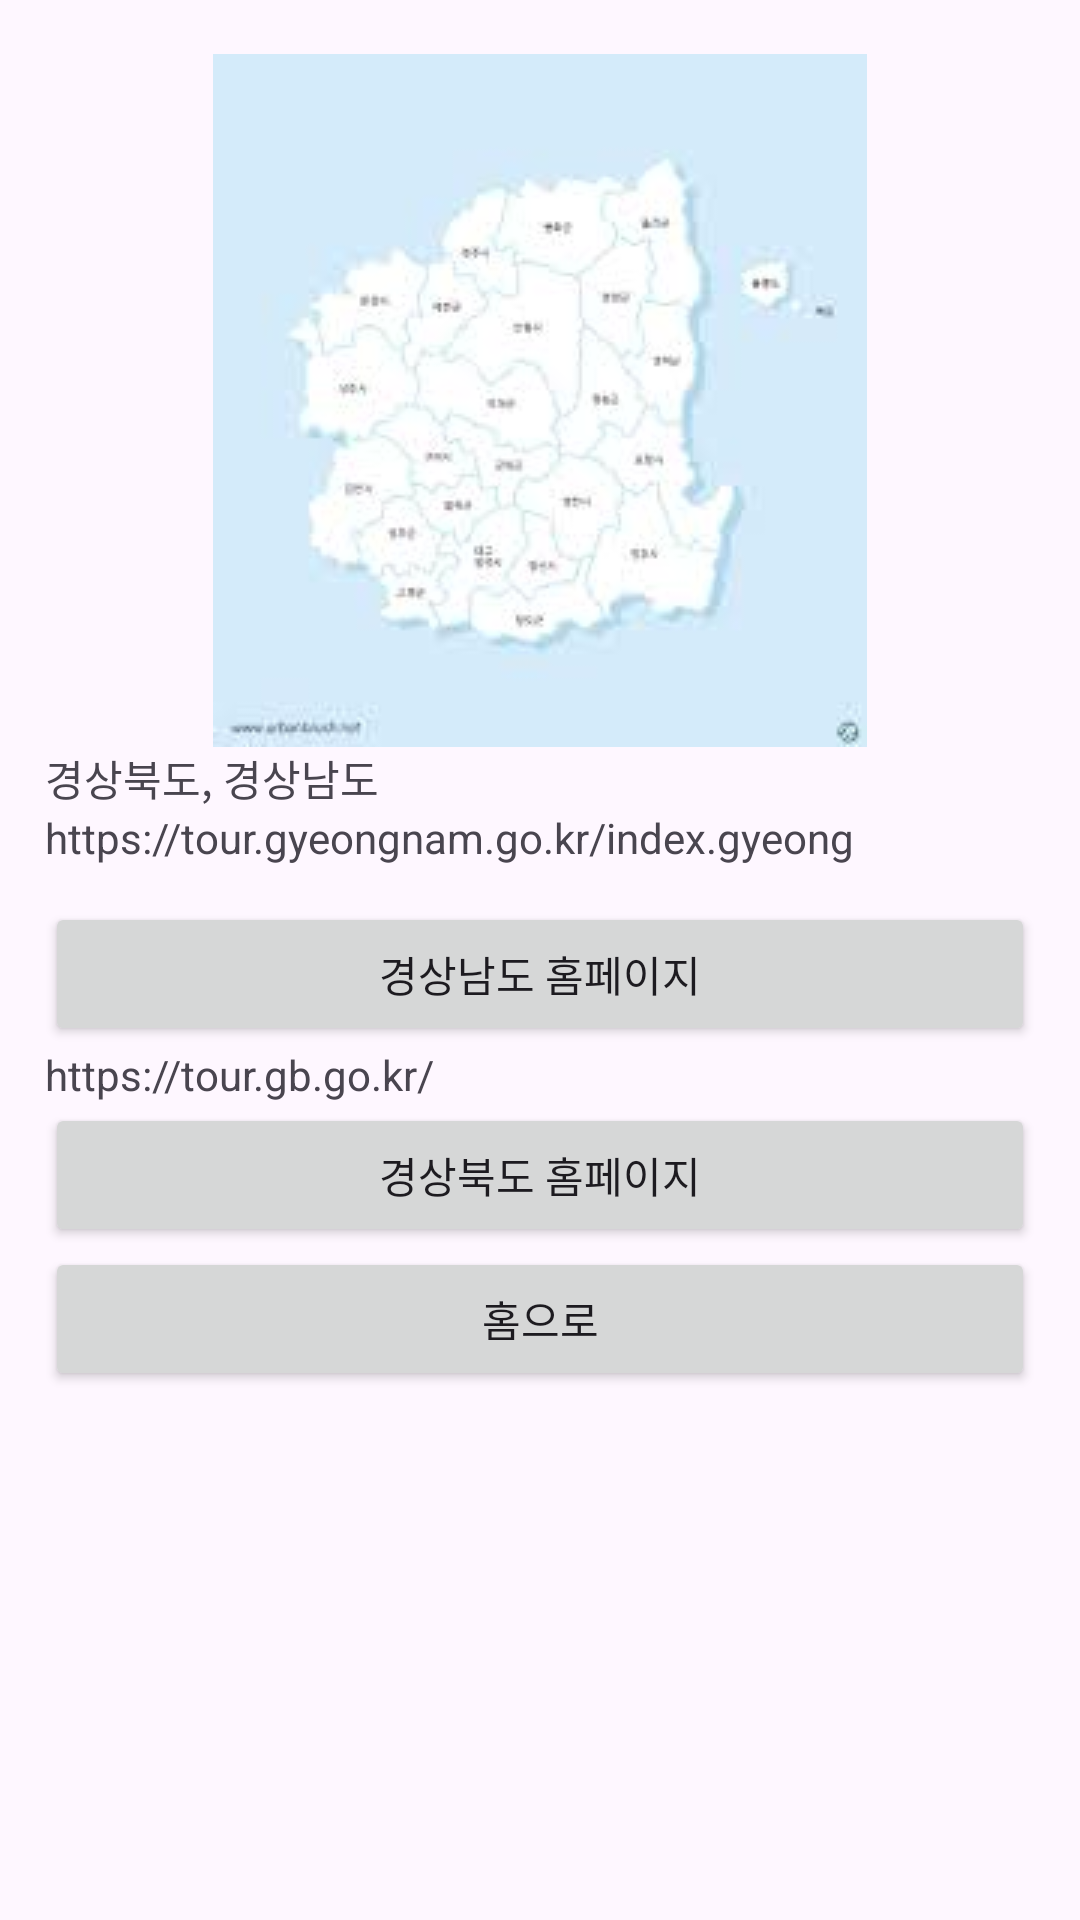

Reconstruct the res/layout file that produces this screen, plus the resources it refers to.
<!-- AndroidManifest.xml: application theme Theme.Nsu_20102345_project -->
<!-- res/layout/activity_main5.xml -->
<?xml version="1.0" encoding="utf-8"?>
<androidx.constraintlayout.widget.ConstraintLayout xmlns:android="http://schemas.android.com/apk/res/android"
    xmlns:app="http://schemas.android.com/apk/res-auto"
    xmlns:tools="http://schemas.android.com/tools"
    android:layout_width="match_parent"
    android:layout_height="match_parent">

    <LinearLayout
        android:id="@+id/linearLayout4"
        android:layout_width="0dp"
        android:layout_height="0dp"
        android:layout_marginStart="15dp"
        android:layout_marginTop="18dp"
        android:layout_marginEnd="15dp"
        android:layout_marginBottom="18dp"
        android:orientation="vertical"
        app:layout_constraintBottom_toBottomOf="parent"
        app:layout_constraintEnd_toEndOf="parent"
        app:layout_constraintStart_toStartOf="parent"
        app:layout_constraintTop_toTopOf="parent">

        <ImageView
            android:id="@+id/imageView5_1"
            android:layout_width="match_parent"
            android:layout_height="wrap_content"
            android:src="@drawable/img_12" />

        <TextView
            android:id="@+id/textView5_1"
            android:layout_width="match_parent"
            android:layout_height="wrap_content"
            android:text="경상북도, 경상남도" />

        <TextView
            android:id="@+id/textView5_2"
            android:layout_width="match_parent"
            android:layout_height="31dp"
            android:text="https://tour.gyeongnam.go.kr/index.gyeong" />

        <Button
            android:id="@+id/btn5_1"
            android:layout_width="match_parent"
            android:layout_height="wrap_content"
            android:text="경상남도 홈페이지" />

        <TextView
            android:id="@+id/textView5_3"
            android:layout_width="match_parent"
            android:layout_height="wrap_content"
            android:text="https://tour.gb.go.kr/" />

        <Button
            android:id="@+id/btn5_2"
            android:layout_width="match_parent"
            android:layout_height="wrap_content"
            android:text="경상북도 홈페이지" />

        <Button
            android:id="@+id/btn5_3"
            android:layout_width="match_parent"
            android:layout_height="wrap_content"
            android:text="홈으로" />

    </LinearLayout>
</androidx.constraintlayout.widget.ConstraintLayout>
<!-- resources referenced by this layout -->
<resources>
  <!-- drawable img_12: png bitmap (drawable, 39637 bytes) -->
  <style name="Theme.Nsu_20102345_project" parent="Base.Theme.Nsu_20102345_project" />
  <style name="Base.Theme.Nsu_20102345_project" parent="Theme.Material3.DayNight.NoActionBar">
          
          
      </style>
</resources>
